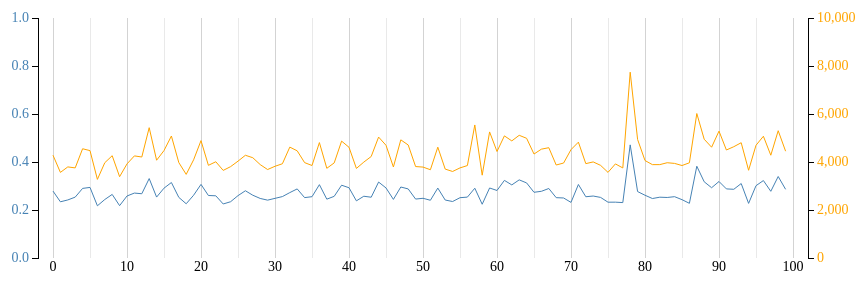
D3 v2 page, settled after 360 driven frames (6 s of simulated time); the page loaded 1 data file(s).



	function draw(data) {
		/* implementation heavily influenced by http://bl.ocks.org/1166403 */
		/* some arguments AGAINST the use of dual-scaled axes line graphs can be found at http://www.perceptualedge.com/articles/visual_business_intelligence/dual-scaled_axes.pdf */
		
		// define dimensions of graph
		var m = [80, 80, 80, 80]; // margins
		var w = 900 - m[1] - m[3];	// width
		var h = 400 - m[0] - m[2]; // height
		
		// create a simple data array that we'll plot with a line (this array represents only the Y values, X will just be the index location)

		/// var cacheMissRate = [3, 6, 2, 7, 5, 2, 0, 3, 8, 9, 2, 5, 9, 3, 6, 3, 6, 2, 7, 5, 2, 1, 3, 8, 9, 2, 5, 9, 2, 7];
		/// var cacheMiss = [543, 367, 215, 56, 65, 62, 87, 156, 287, 398, 523, 685, 652, 674, 639, 619, 589, 558, 605, 574, 564, 496, 525, 476, 432, 458, 421, 387, 375, 368];

		var cacheMissRate=[];
		var cacheMiss=[];

		console.log(data.record);
		
		for (var i = data.record.length - 1; i >= 0; i--) {
			cacheMiss.push(data.record[i].miss);
			cacheMissRate.push(data.record[i].missrate);
			console.log(cacheMiss[i], cacheMissRate[i]);
		};

		// X scale will fit all values from data[] within pixels 0-w
		var x = d3.scale.linear().domain([0, cacheMissRate.length]).range([0, w]);
		// Y scale will fit values from 0-10 within pixels h-0 (Note the inverted domain for the y-scale: bigger is up!)
		var y1 = d3.scale.linear().domain([0, 1]).range([h, 0]); // in real world the domain would be dynamically calculated from the data
		var y2 = d3.scale.linear().domain([0, 10000]).range([h, 0]);  // in real world the domain would be dynamically calculated from the data
			// automatically determining max range can work something like this
			// var y = d3.scale.linear().domain([0, d3.max(data)]).range([h, 0]);

		// create a line function that can convert data[] into x and y points
		var line1 = d3.svg.line()
			// assign the X function to plot our line as we wish
			.x(function(d,i) { 
				// verbose logging to show what's actually being done
				console.log('Plotting X1 value for data point: ' + d + ' using index: ' + i + ' to be at: ' + x(i) + ' using our xScale.');
				// return the X coordinate where we want to plot this datapoint
				return x(i); 
			})
			.y(function(d) { 
				// verbose logging to show what's actually being done
				console.log('Plotting Y1 value for data point: ' + d + ' to be at: ' + y1(d) + " using our y1Scale.");
				// return the Y coordinate where we want to plot this datapoint
				return y1(d); 
			})
			
		// create a line function that can convert data[] into x and y points
		var line2 = d3.svg.line()
			// assign the X function to plot our line as we wish
			.x(function(d,i) { 
				// verbose logging to show what's actually being done
				console.log('Plotting X2 value for data point: ' + d + ' using index: ' + i + ' to be at: ' + x(i) + ' using our xScale.');
				// return the X coordinate where we want to plot this datapoint
				return x(i); 
			})
			.y(function(d) { 
				// verbose logging to show what's actually being done
				console.log('Plotting Y2 value for data point: ' + d + ' to be at: ' + y2(d) + " using our y2Scale.");
				// return the Y coordinate where we want to plot this datapoint
				return y2(d); 
			})


			// Add an SVG element with the desired dimensions and margin.
			var graph = d3.select("#graph").append("svg:svg")
			      .attr("width", w + m[1] + m[3])
			      .attr("height", h + m[0] + m[2])
			    .append("svg:g")
			      .attr("transform", "translate(" + m[3] + "," + m[0] + ")");

			// create yAxis
		    var xAxis = d3.svg.axis().scale(x).tickSize(-h).tickSubdivide(true);
			// Add the x-axis.
			graph.append("svg:g")
			      .attr("class", "x axis")
			      .attr("transform", "translate(0," + h + ")")
			      .call(xAxis);


			// create left yAxis
			var yAxisLeft = d3.svg.axis().scale(y1).ticks(4).orient("left");
			// Add the y-axis to the left
			graph.append("svg:g")
			      .attr("class", "y axis axisLeft")
			      .attr("transform", "translate(-15,0)")
			      .call(yAxisLeft);

	  		// create right yAxis
	  		var yAxisRight = d3.svg.axis().scale(y2).ticks(6).orient("right");
  			// Add the y-axis to the right
  			graph.append("svg:g")
  			      .attr("class", "y axis axisRight")
  			      .attr("transform", "translate(" + (w+15) + ",0)")
  			      .call(yAxisRight);
			
			// add lines
			// do this AFTER the axes above so that the line is above the tick-lines
  			graph.append("svg:path").attr("d", line1(cacheMissRate)).attr("class", "cacheMissRate");
  			graph.append("svg:path").attr("d", line2(cacheMiss)).attr("class", "cacheMiss");
			
  	};

  	d3.json('data/d3.json', draw);
	

### data: data/d3.json
{
 "record": [
  {
   "time": "2015-04-06 04:54:20",
   "reference": 15552,
   "miss": 4450,
   "missrate": 0.2861
  },
  {
   "time": "2015-04-06 04:54:15",
   "reference": 15620,
   "miss": 5304,
   "missrate": 0.3396
  },
  {
   "time": "2015-04-06 04:54:10",
   "reference": 15410,
   "miss": 4282,
   "missrate": 0.2779
  },
  {
   "time": "2015-04-06 04:54:05",
   "reference": 15723,
   "miss": 5073,
   "missrate": 0.3226
  },
  {
   "time": "2015-04-06 04:54:00",
   "reference": 15588,
   "miss": 4697,
   "missrate": 0.3013
  },
  {
   "time": "2015-04-06 04:53:55",
   "reference": 16063,
   "miss": 3655,
   "missrate": 0.2275
  },
  {
   "time": "2015-04-06 04:53:50",
   "reference": 15481,
   "miss": 4803,
   "missrate": 0.3103
  },
  {
   "time": "2015-04-06 04:53:45",
   "reference": 16199,
   "miss": 4638,
   "missrate": 0.2863
  },
  "... 92 more items"
 ]
}